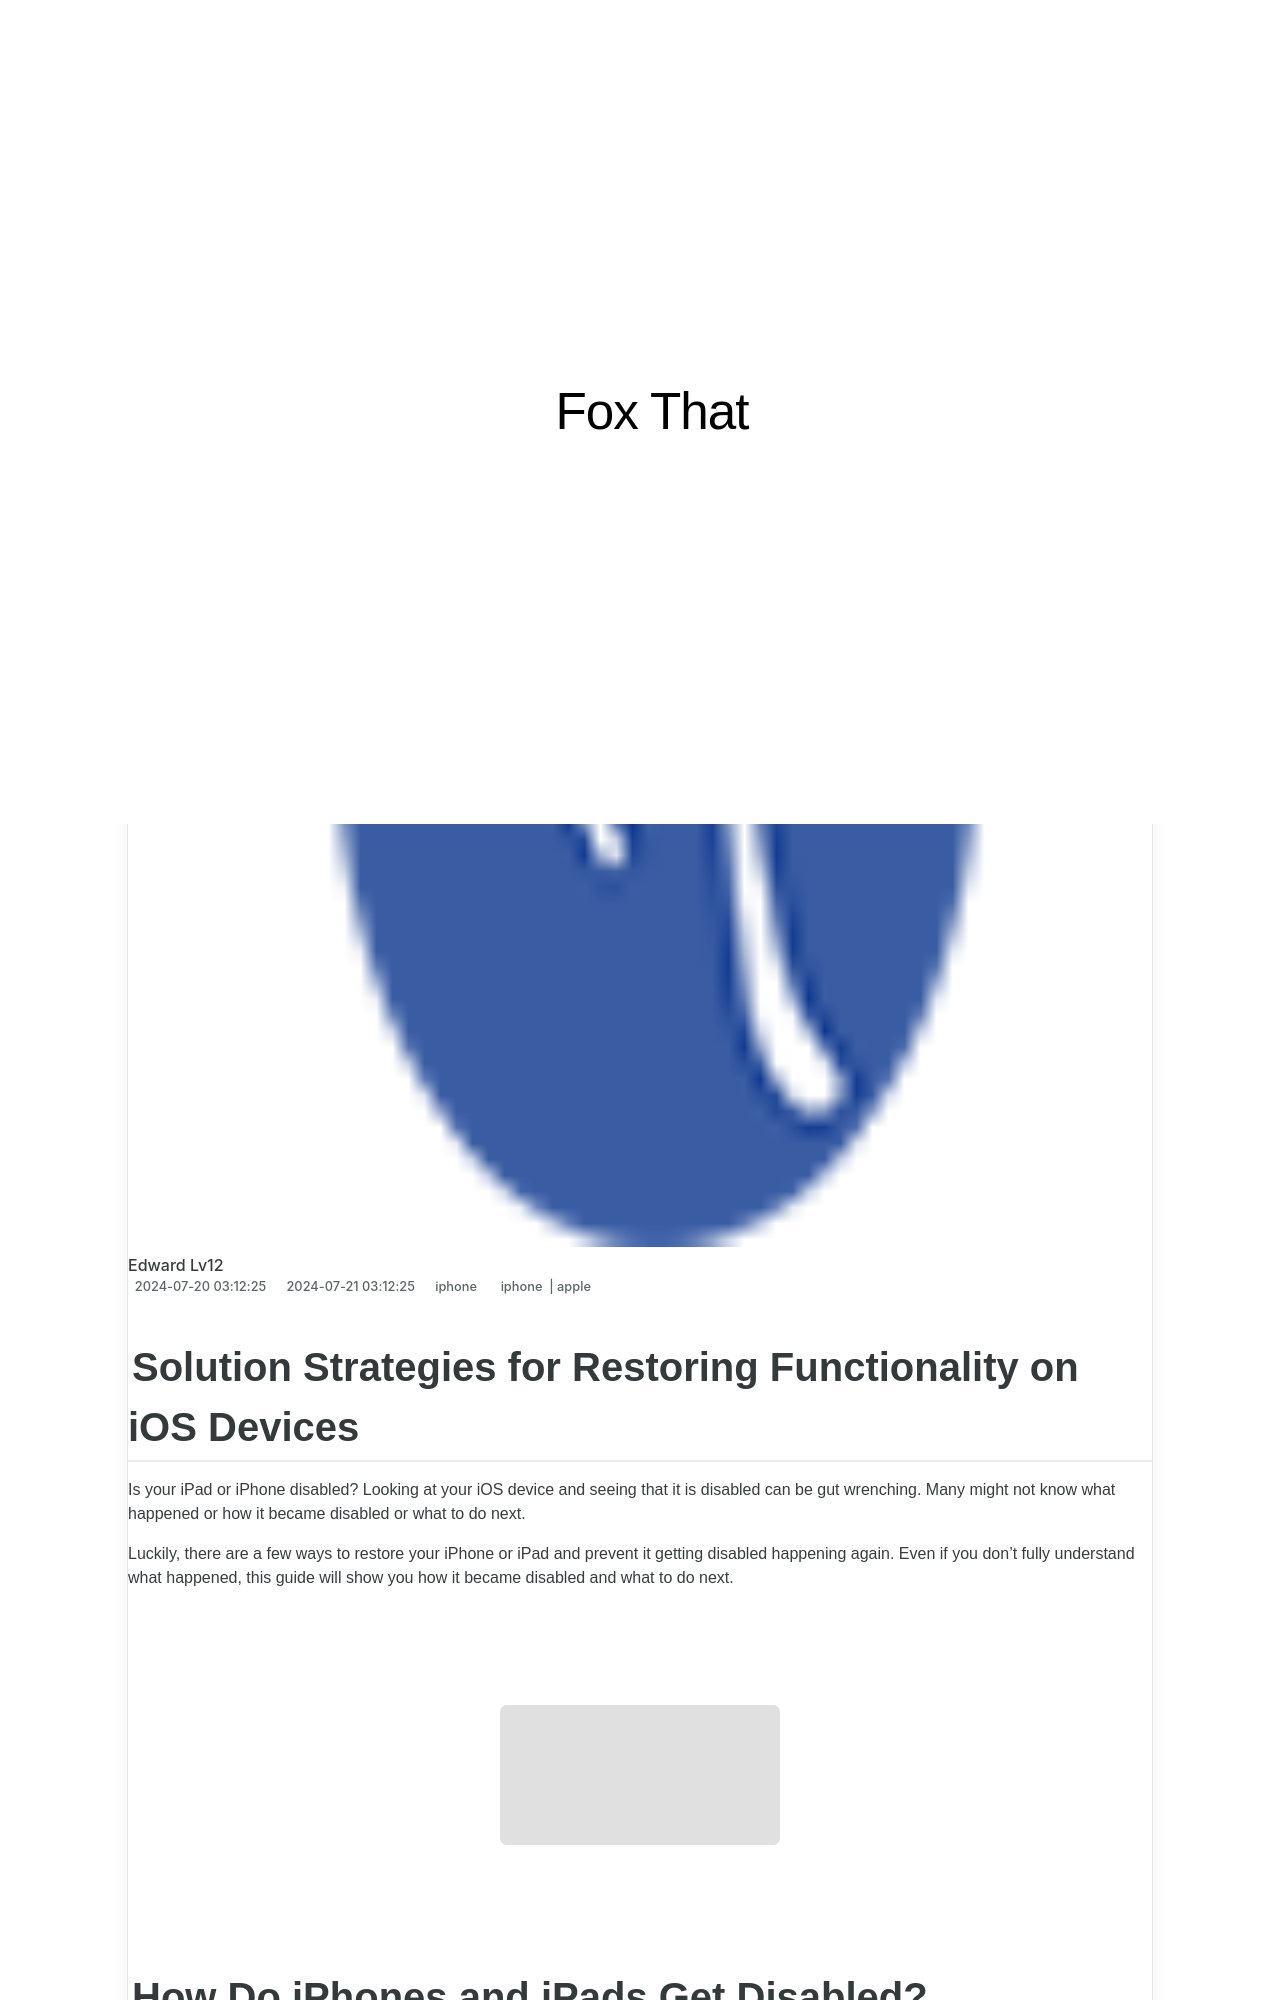

repository: techidaily/site-fox-that · page: solution-strategies-for-restoring-functionality-on-ios-devices/index.html · generator: jekyll

---
title: Solution Strategies for Restoring Functionality on iOS Devices
date: 2024-07-20T03:12:25.331Z
updated: 2024-07-21T03:12:25.331Z
tags:
  - iphone
  - apple
categories:
  - iphone
description: This Article Describes Solution Strategies for Restoring Functionality on iOS Devices
excerpt: This Article Describes Solution Strategies for Restoring Functionality on iOS Devices
thumbnail: https://thmb.techidaily.com/29a05cd0ac7c666a10c5dac5d641535795c3a88c901275fbe3b2dae45dd93fe1.jpg
---

## Solution Strategies for Restoring Functionality on iOS Devices

 Is your iPad or iPhone disabled? Looking at your iOS device and seeing that it is disabled can be gut wrenching. Many might not know what happened or how it became disabled or what to do next.

 Luckily, there are a few ways to restore your iPhone or iPad and prevent it getting disabled happening again. Even if you don’t fully understand what happened, this guide will show you how it became disabled and what to do next.

<!-- affiliate ads begin -->
<a href="https://modlily.sjv.io/c/5597632/1997817/17059" target="_top" id="1997817"><img src="//a.impactradius-go.com/display-ad/17059-1997817" border="0" alt="" width="300" height="250"/></a><img height="0" width="0" src="https://imp.pxf.io/i/5597632/1997817/17059" style="position:absolute;visibility:hidden;" border="0" />
<!-- affiliate ads end -->
